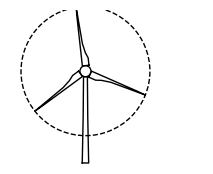

Python code for this plot:
import matplotlib.pyplot as plt
import numpy as np
import matplotlib
from math import sin, cos, radians

if __name__=='__main__':

    # import matplotlib as mpl
    # mpl.rc('font',family='serif')
    fig = plt.figure(figsize=[2.5,2.])
    ax1 = plt.gca()

    ax1.axis('off')


    """variable heights"""
    H1 = 90.
    d1 = np.array([6.3, 4.5, 3.8])
    D1 = 126.4

    R1 = D1/2.

    spacing = 0.8
    r = 126.4/2.
    x1 = 1.5*r
    circle1 = plt.Circle((x1,H1), R1, color='black', fill=False, linestyle = '--', linewidth=1.)

    ax1.add_artist(circle1)

    c1 = R1/35.

    px1 = np.array([x1-d1[0]/2,x1-d1[1]/2,x1-d1[2]/2,x1+d1[2]/2,x1+d1[1]/2,x1+d1[0]/2,x1-d1[0]/2])
    py1 = np.array([0,H1/2,H1-3.*c1,H1-3.*c1,H1/2,0,0])
    ax1.plot(px1,py1,color='black', linewidth=1.)


    #add blades
    hub1 = plt.Circle((x1,H1), 3*c1, color='black', fill=False, linewidth=1)
    ax1.add_artist(hub1)
    bladeX = np.array([3.,7.,10.,15.,20.,25.,30.,35.,30.,25.,20.,15.,10.,5.,3.,3.])
    bladeY = (np.array([0.,0.,0.8,1.5,1.7,1.9,2.1,2.3,2.4,2.4,2.4,2.4,2.4,2.4,2.4,0.])-1.5)*1.5

    angle1 = np.random.rand(1)*60.-55.

    blade1X = bladeX*cos(radians(angle1))-bladeY*sin(radians(angle1))
    blade1Y = bladeX*sin(radians(angle1))+bladeY*cos(radians(angle1))

    blade2X = bladeX*cos(radians(angle1+120.))-bladeY*sin(radians(angle1+120.))
    blade2Y = bladeX*sin(radians(angle1+120.))+bladeY*cos(radians(angle1+120.))

    blade3X = bladeX*cos(radians(angle1+240.))-bladeY*sin(radians(angle1+240.))
    blade3Y = bladeX*sin(radians(angle1+240.))+bladeY*cos(radians(angle1+240.))

    ax1.plot(blade1X*c1+x1, blade1Y*c1+H1, linewidth=1, color='black')
    ax1.plot(blade2X*c1+x1, blade2Y*c1+H1, linewidth=1, color='black')
    ax1.plot(blade3X*c1+x1, blade3Y*c1+H1, linewidth=1, color='black')


    ax1.axis('equal')

    ax1.set_xlim([0.5*r,200.])
    ax1.set_ylim([-1.,150])


    # ax1.text(150.,180.,'mixed wind farm heights',horizontalalignment='center')


    # [redacted]
    plt.show()
